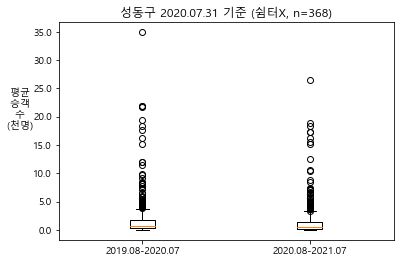

The file beside this chart, header and first rows:
, 2019.08-2020.07, 2020.08-2021.07
count, 368.0, 368.0
mean, 1909, 1642
std, 3744, 3124
min, 1.917, 0.3333
25%, 267.6, 223.6
50%, 641, 557.7
75%, 1676, 1446
max, 34920, 26442
